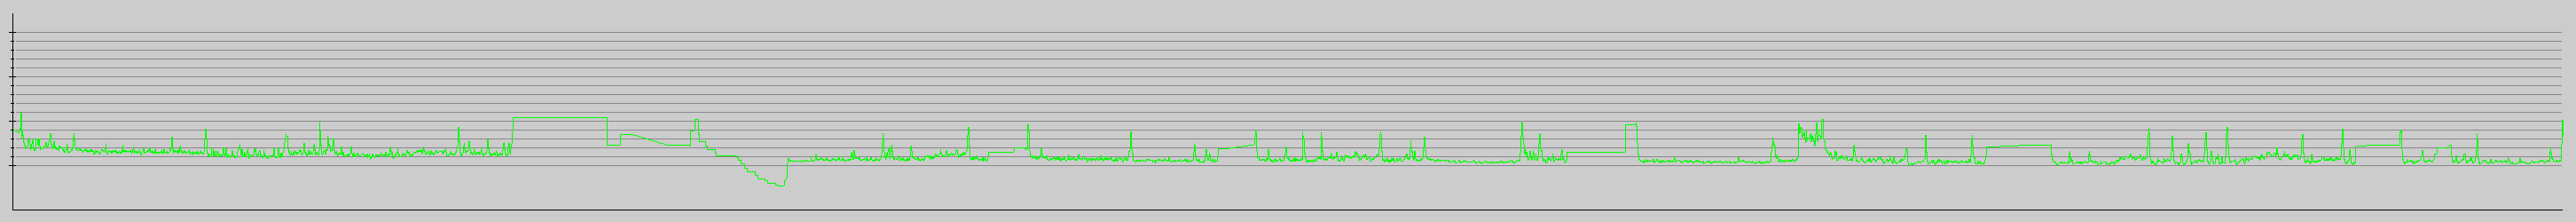

Data behind this chart, as committed beside it:
seqno; heartbeats; pulse; timestamp
94; 37; 87; 2013-08-20 20:46:20.534
103; 40; 87; 2013-08-20 20:46:22.747
104; 41; 88; 2013-08-20 20:46:22.998
108; 42; 88; 2013-08-20 20:46:23.977
109; 43; 89; 2013-08-20 20:46:24.227
48; 15; 85; 2013-08-20 20:47:24.813
49; 15; 85; 2013-08-20 20:47:25.058
50; 16; 86; 2013-08-20 20:47:25.312
52; 16; 86; 2013-08-20 20:47:25.798
53; 17; 87; 2013-08-20 20:47:26.047
60; 19; 87; 2013-08-20 20:47:27.767
61; 20; 86; 2013-08-20 20:47:28.017
71; 23; 86; 2013-08-20 20:47:30.477
72; 24; 87; 2013-08-20 20:47:30.727
74; 24; 87; 2013-08-20 20:47:31.217
75; 25; 88; 2013-08-20 20:47:31.467
76; 25; 88; 2013-08-20 20:47:31.707
77; 26; 89; 2013-08-20 20:47:31.957
79; 26; 89; 2013-08-20 20:47:32.447
80; 27; 90; 2013-08-20 20:47:32.697
81; 27; 90; 2013-08-20 20:47:32.937
82; 28; 91; 2013-08-20 20:47:33.187
92; 31; 91; 2013-08-20 20:47:35.647
93; 32; 90; 2013-08-20 20:47:35.899
100; 34; 90; 2013-08-20 20:47:37.622
101; 35; 89; 2013-08-20 20:47:37.867
119; 41; 89; 2013-08-20 20:47:42.295
120; 42; 90; 2013-08-20 20:47:42.547
122; 42; 90; 2013-08-20 20:47:43.037
123; 43; 91; 2013-08-20 20:47:43.287
124; 43; 91; 2013-08-20 20:47:43.527
125; 44; 92; 2013-08-20 20:47:43.777
127; 44; 92; 2013-08-20 20:47:44.267
128; 45; 93; 2013-08-20 20:47:44.518
129; 45; 93; 2013-08-20 20:47:44.766
130; 46; 94; 2013-08-20 20:47:45.007
131; 47; 94; 2013-08-20 20:47:45.257
132; 48; 105; 2013-08-20 20:47:45.507
136; 49; 105; 2013-08-20 20:47:46.487
137; 50; 108; 2013-08-20 20:47:46.737
154; 54; 108; 2013-08-20 20:47:50.916
155; 55; 102; 2013-08-20 20:47:51.168
158; 55; 102; 2013-08-20 20:47:51.905
159; 56; 98; 2013-08-20 20:47:52.143
160; 56; 98; 2013-08-20 20:47:52.397
162; 57; 93; 2013-08-20 20:47:52.887
165; 57; 93; 2013-08-20 20:47:53.632
166; 58; 90; 2013-08-20 20:47:53.877
167; 58; 90; 2013-08-20 20:47:54.124
170; 59; 87; 2013-08-20 20:47:54.856
172; 59; 87; 2013-08-20 20:47:55.359
173; 60; 85; 2013-08-20 20:47:55.596
176; 60; 85; 2013-08-20 20:47:56.338
177; 61; 82; 2013-08-20 20:47:56.588
180; 61; 82; 2013-08-20 20:47:57.327
181; 62; 80; 2013-08-20 20:47:57.567
183; 62; 80; 2013-08-20 20:47:58.067
184; 63; 79; 2013-08-20 20:47:58.307
185; 64; 79; 2013-08-20 20:47:58.557
186; 65; 89; 2013-08-20 20:47:58.803
... 17,383 more rows
